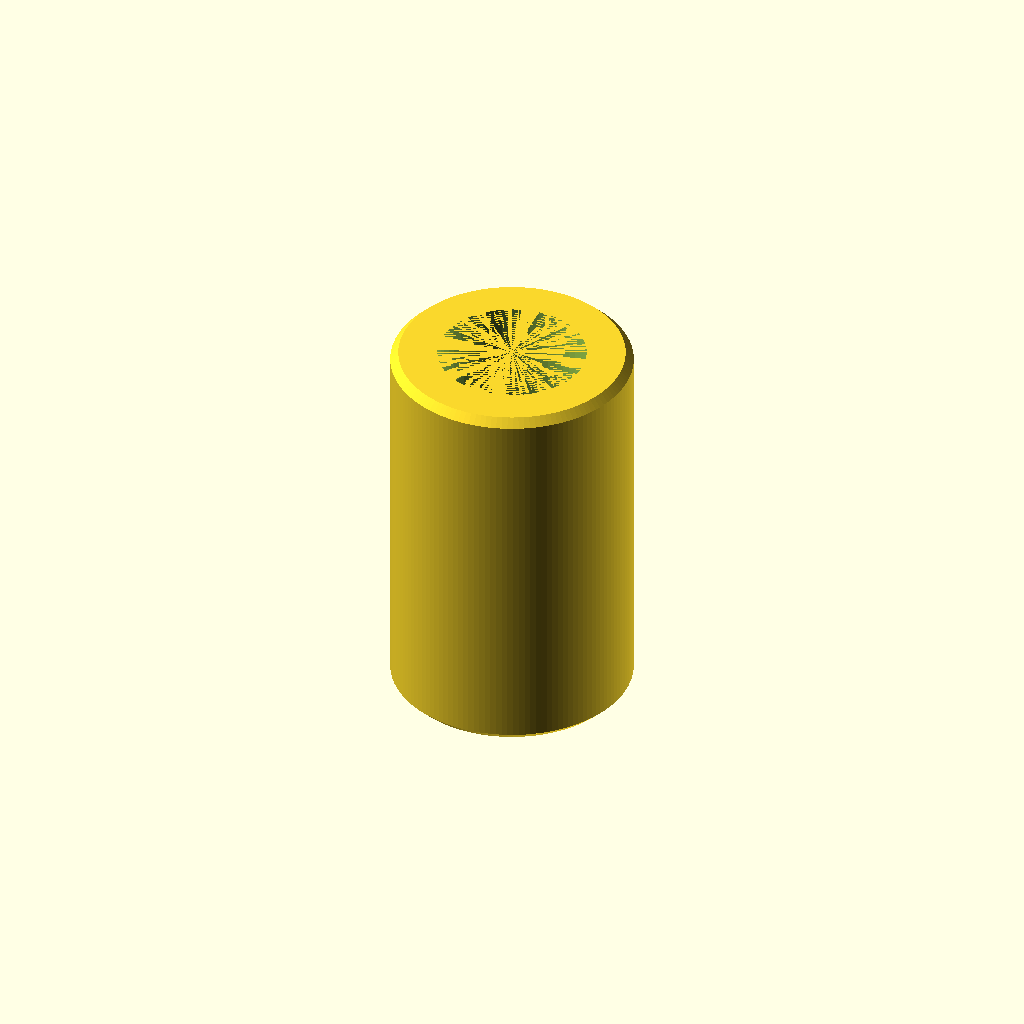
Cell 1 — every parameter at its default value.
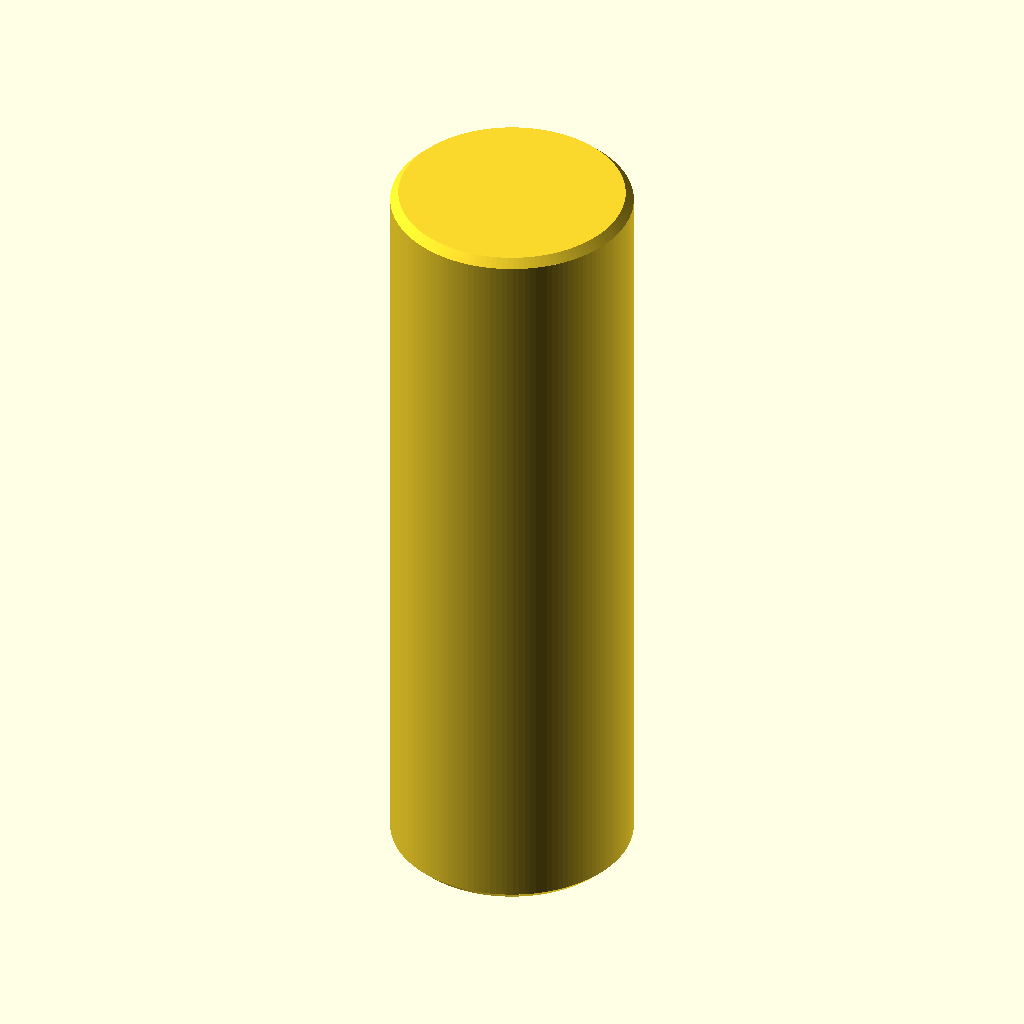
Cell 2 — h set to 48, the other parameters unchanged.
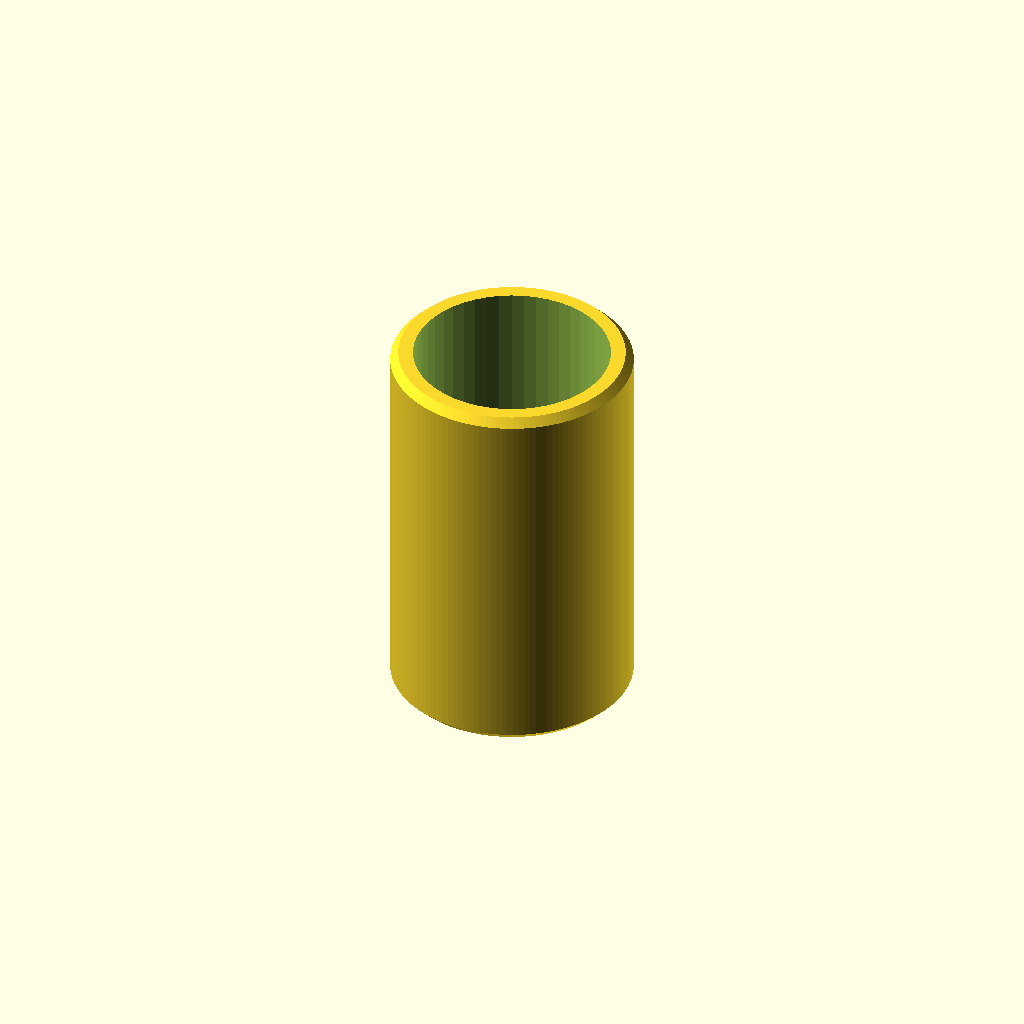
Cell 3: the same model with l = 31.
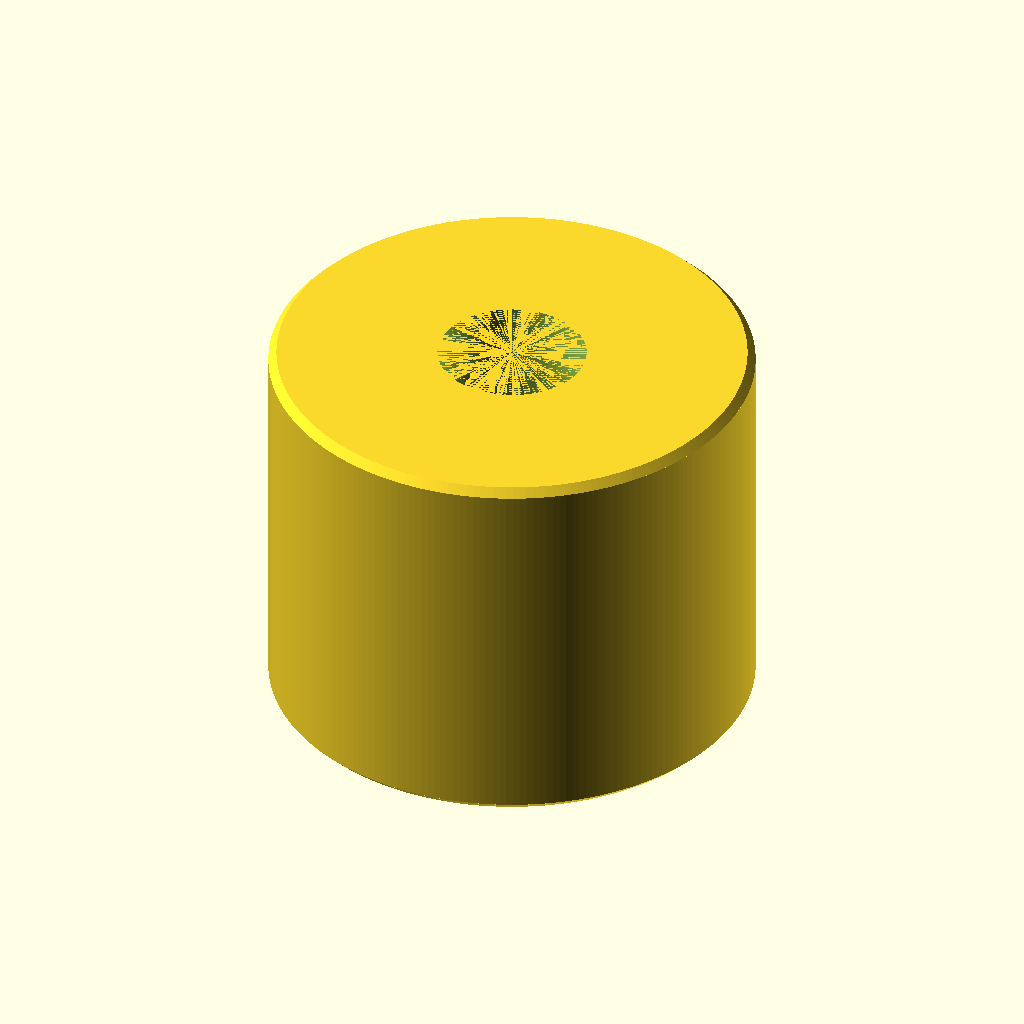
Cell 4: the same model with d = 30.
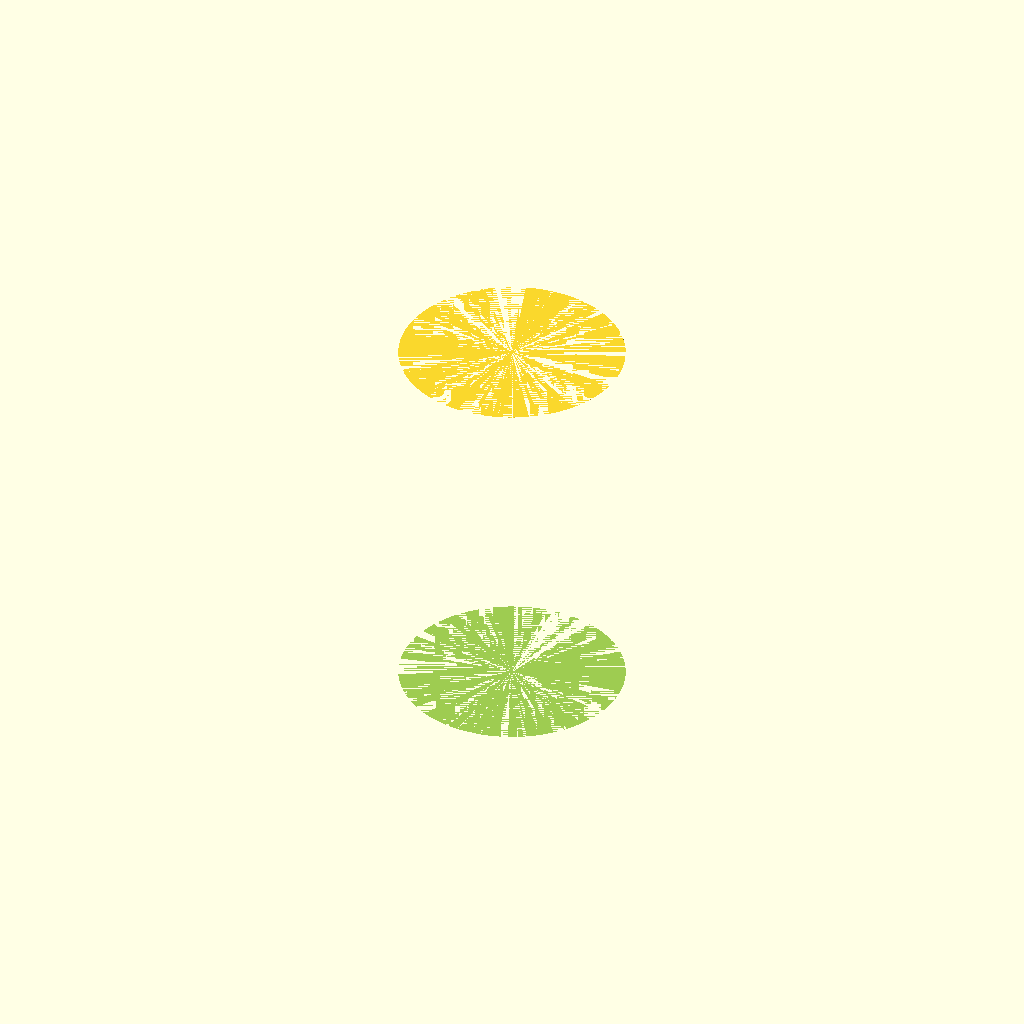
Cell 5: dRod = 18.4 (everything else at default).
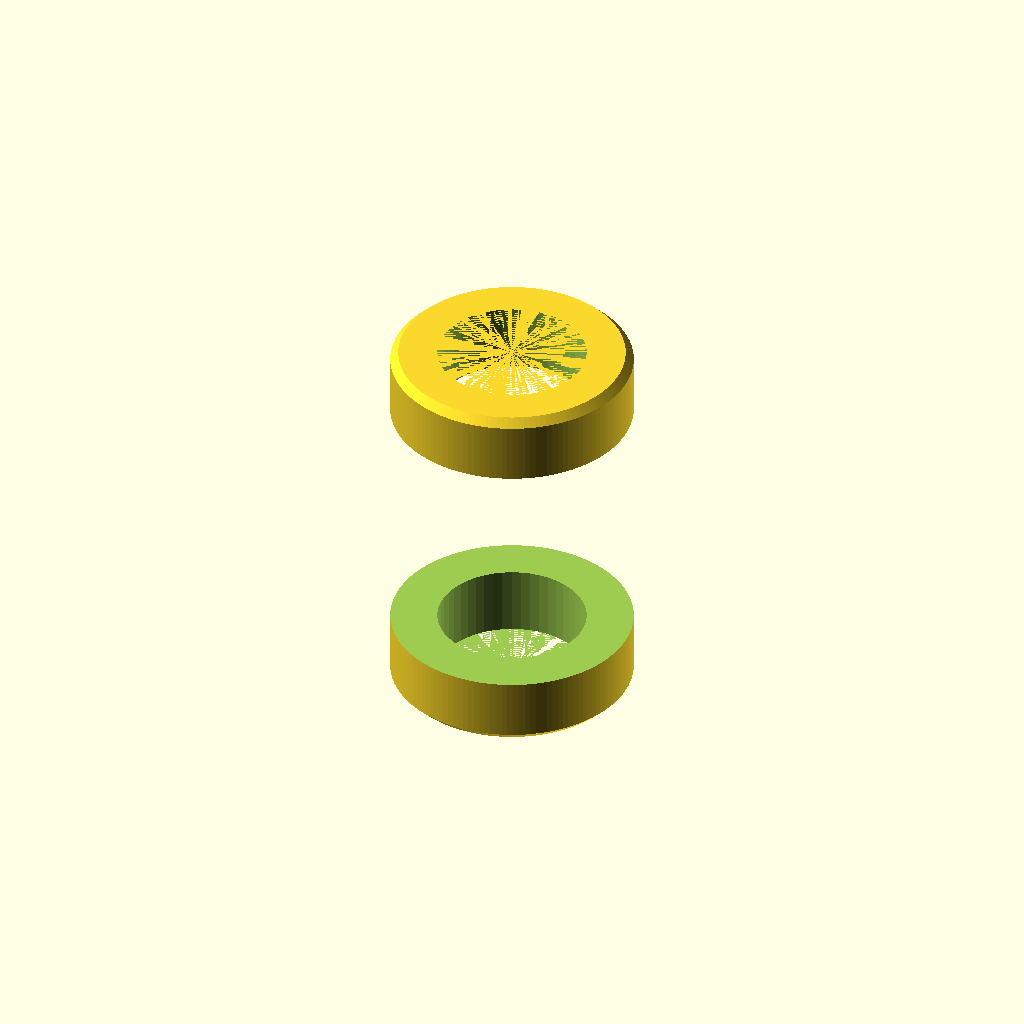
Cell 6: id = 24.4 (everything else at default).
One fixed orthographic camera (rotation 55°, 0°, 25°; colour scheme Cornfield) for every cell.
OpenSCAD source file inputs/thingiverse/files/thing-1833486/files/bronce-bushing-adapter.scad:
/**
  * Christian Völlinger 2016
  * bushing_adapter
  */

// length of the adapter, 24mm for a lm8uu
h=24;
// length of the adapter bushing
l=15.5;
// diameter of the adapter, 15mm for a lm8uu
d=15;
// diameter of the rods + clearance
dRod=9.2;
// outer diameter of the adapted bushing, I uses 12.2
id=12.2; 

// ignore this variable!
$fn=50;




difference() {
    translate([0,0,-h/2]) chamferCylinder(h, d/2, chamferHeight = 0.5, quality = 1); 
    cylinder(h = 24, r = dRod/2, center = true);
    cylinder(h = l, r = id/2, center = true);
}


/**
  *  The MIT License (MIT)
  *
  *  "Chamfers for OpenSCAD" v0.31 Copyright (c) 2016 SebiTimeWaster
  *
  *  Permission is hereby granted, free of charge, to any person obtaining a copy
  *  of this software and associated documentation files (the "Software"), to deal
  *  in the Software without restriction, including without limitation the rights
  *  to use, copy, modify, merge, publish, distribute, sublicense, and/or sell
  *  copies of the Software, and to permit persons to whom the Software is
  *  furnished to do so, subject to the following conditions:
  *
  *  The above copyright notice and this permission notice shall be included in all
  *  copies or substantial portions of the Software.
  *
  *  THE SOFTWARE IS PROVIDED "AS IS", WITHOUT WARRANTY OF ANY KIND, EXPRESS OR
  *  IMPLIED, INCLUDING BUT NOT LIMITED TO THE WARRANTIES OF MERCHANTABILITY,
  *  FITNESS FOR A PARTICULAR PURPOSE AND NONINFRINGEMENT. IN NO EVENT SHALL THE
  *  AUTHORS OR COPYRIGHT HOLDERS BE LIABLE FOR ANY CLAIM, DAMAGES OR OTHER
  *  LIABILITY, WHETHER IN AN ACTION OF CONTRACT, TORT OR OTHERWISE, ARISING FROM,
  *  OUT OF OR IN CONNECTION WITH THE SOFTWARE OR THE USE OR OTHER DEALINGS IN THE
  *  SOFTWARE.
  */

/**

/**
  * chamferCylinder returns an cylinder or cone with 45° chamfers on
  * the edges of the cylinder. The chamfers are diectly printable on
  * Fused deposition modelling (FDM) printers without support structures.
  *
  * @param  height         Height of the cylinder
  * @param  radius         Radius of the cylinder (At the bottom)
  * @param  radius2        Radius of the cylinder (At the top)
  * @param  chamferHeight  The "height" of the chamfers as seen from
  *                        one of the dimensional planes (The real
  *                        width is side c in a right angled triangle)
  * @param  angle          The radius of the visible part of a wedge
  *                        starting from the x axis counter-clockwise
  * @param  quality        A circle quality factor where 1.0 is a fairly
  *                        good quality, range from 0.0 to 2.0
  */
module chamferCylinder(height, radius, radius2=undef, chamferHeight = 1, angle = 0, quality = -1.0) {
    radius2 = (radius2 == undef) ? radius : radius2;
    module cc() {
        if(chamferHeight != 0) {
            translate([0, 0, height - abs(chamferHeight)]) cylinder(abs(chamferHeight), r1 = radius2, r2 = radius2 - chamferHeight, $fn = circleSegments(radius2, quality));
        }
        translate([0, 0, abs(chamferHeight)]) cylinder(height - abs(chamferHeight) * 2, r1 = radius, r2 = radius2, $fn = circleSegments(max(radius, radius2), quality));
        if(chamferHeight != 0) {
            cylinder(abs(chamferHeight), r1 = radius - chamferHeight, r2 = radius, $fn = circleSegments(radius, quality));
        }
    }
    module box(brim = abs(min(chamferHeight, 0)) + 1) {
        translate([-radius - brim, 0, -brim]) cube([radius * 2 + brim * 2, radius + brim, height + brim * 2]);
    }
    module hcc() {
        intersection() {
            cc();
            box();
        }
    }
    if(angle <= 0 || angle >= 360) cc();
    else {
        if(angle > 180) hcc();
        difference() {
            if(angle <= 180) hcc();
            else rotate([0, 0, 180]) hcc();
            rotate([0, 0, angle]) box(abs(min(chamferHeight, 0)) + radius);
        }
    }
}

/**
  * circleSegments calculates the number of segments needed to maintain
  * a constant circle quality.
  * If a globalSegementsQuality variable exist it will overwrite the
  * standard quality setting (1.0). Order of usage is:
  * Standard (1.0) <- globalCircleQuality <- Quality parameter
  *
  * @param  r        Radius of the circle
  * @param  quality  A quality factor, where 1.0 is a fairly good
  *                  quality, range from 0.0 to 2.0
  *
  * @return  The number of segments for the circle
  */
function circleSegments(r, quality = -1.0) = (r * PI * 4 + 40) * ((quality >= 0.0) ? quality : globalCircleQuality);

// set global quality to 1.0, can be overridden by user
globalCircleQuality = 1.0;
Customizer parameters (derived from the source; name, type, default, range or options):
h: number, default 24
l: number, default 15.5
d: number, default 15
dRod: number, default 9.2
id: number, default 12.2
